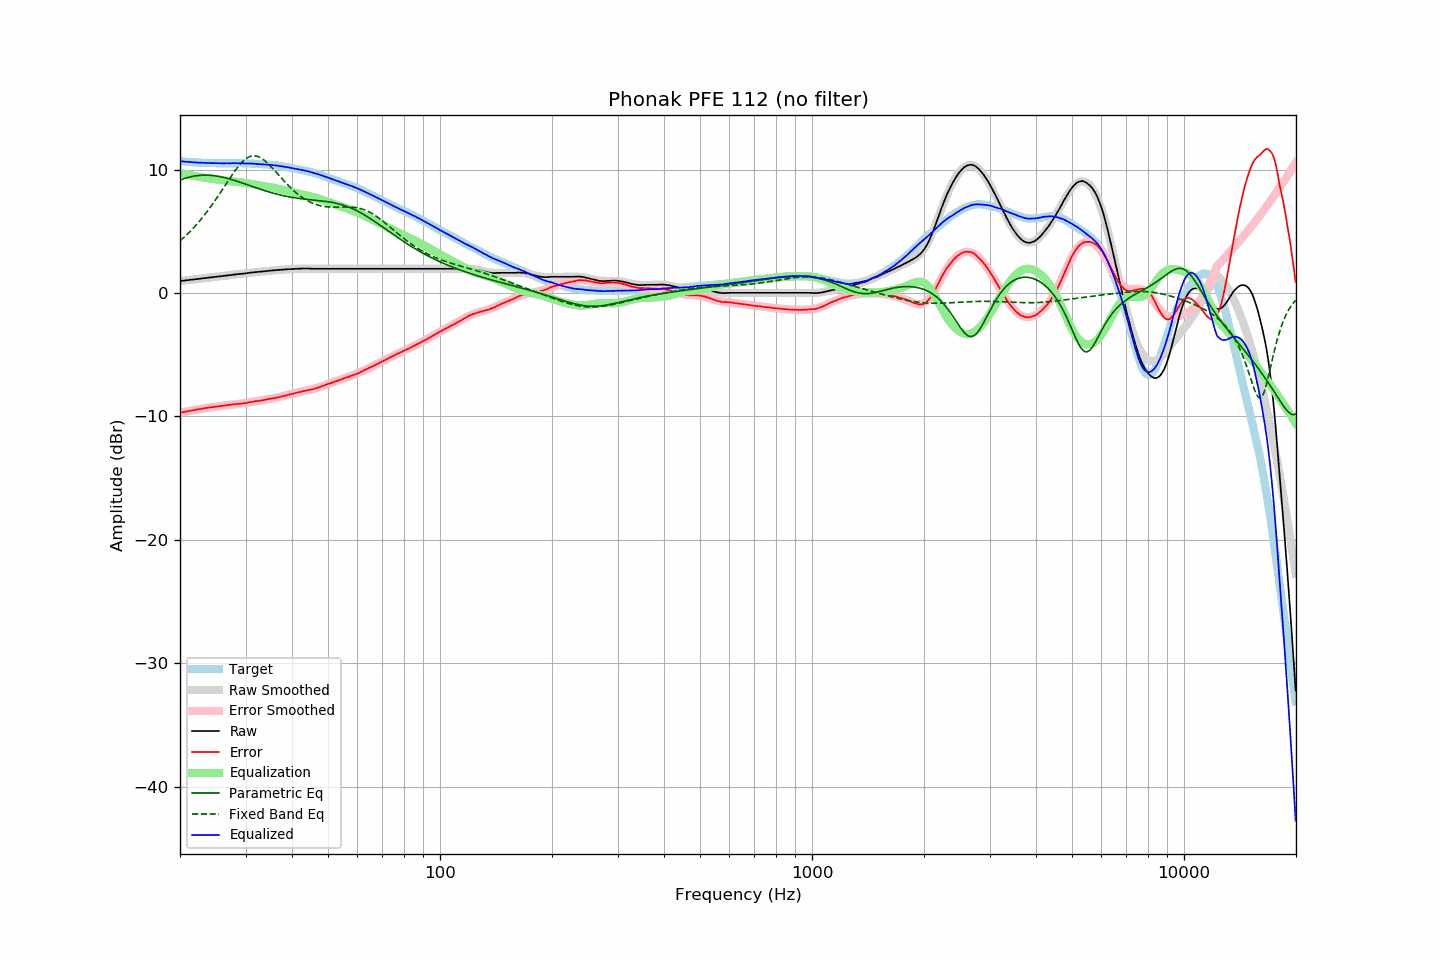

The data file committed next to this chart (first rows):
frequency, raw, error, smoothed, error_smoothed, equalization, parametric_eq, fixed_band_eq, equalized_raw, equalized_smoothed, target
20.00, 0.96, -9.72, 0.96, -9.72, 9.72, 9.15, 4.22, 10.68, 10.68, 10.68
20.20, 0.98, -9.69, 0.98, -9.69, 9.69, 9.20, 4.34, 10.67, 10.67, 10.67
20.40, 0.99, -9.67, 1.00, -9.66, 9.66, 9.25, 4.45, 10.65, 10.66, 10.66
20.61, 1.01, -9.64, 1.01, -9.63, 9.63, 9.29, 4.57, 10.64, 10.64, 10.65
20.81, 1.03, -9.60, 1.03, -9.61, 9.61, 9.33, 4.69, 10.64, 10.63, 10.63
21.02, 1.04, -9.57, 1.04, -9.58, 9.58, 9.36, 4.82, 10.62, 10.62, 10.62
21.23, 1.06, -9.54, 1.06, -9.55, 9.55, 9.40, 4.95, 10.61, 10.61, 10.61
21.44, 1.07, -9.54, 1.07, -9.53, 9.53, 9.43, 5.08, 10.60, 10.60, 10.61
21.66, 1.09, -9.50, 1.09, -9.50, 9.50, 9.45, 5.22, 10.59, 10.59, 10.59
21.87, 1.10, -9.49, 1.10, -9.48, 9.48, 9.48, 5.36, 10.58, 10.58, 10.59
22.09, 1.12, -9.45, 1.12, -9.46, 9.46, 9.50, 5.50, 10.58, 10.58, 10.57
22.31, 1.13, -9.44, 1.14, -9.43, 9.43, 9.51, 5.65, 10.56, 10.57, 10.57
22.54, 1.15, -9.41, 1.15, -9.41, 9.41, 9.53, 5.80, 10.56, 10.56, 10.56
22.76, 1.16, -9.40, 1.17, -9.39, 9.39, 9.54, 5.96, 10.55, 10.56, 10.56
22.99, 1.18, -9.37, 1.18, -9.37, 9.37, 9.54, 6.11, 10.55, 10.55, 10.55
23.22, 1.20, -9.33, 1.20, -9.35, 9.35, 9.55, 6.28, 10.55, 10.54, 10.54
23.45, 1.21, -9.33, 1.21, -9.33, 9.33, 9.55, 6.45, 10.54, 10.54, 10.54
23.69, 1.23, -9.30, 1.23, -9.31, 9.31, 9.55, 6.62, 10.54, 10.53, 10.53
23.92, 1.24, -9.28, 1.24, -9.29, 9.29, 9.54, 6.79, 10.53, 10.53, 10.52
24.16, 1.26, -9.27, 1.26, -9.27, 9.27, 9.53, 6.97, 10.53, 10.53, 10.53
24.40, 1.27, -9.26, 1.27, -9.25, 9.25, 9.52, 7.15, 10.52, 10.52, 10.53
24.65, 1.29, -9.24, 1.29, -9.23, 9.23, 9.51, 7.34, 10.52, 10.52, 10.53
24.89, 1.30, -9.22, 1.30, -9.21, 9.21, 9.49, 7.53, 10.52, 10.52, 10.53
25.14, 1.32, -9.19, 1.32, -9.20, 9.20, 9.47, 7.72, 10.52, 10.52, 10.51
25.39, 1.33, -9.18, 1.34, -9.18, 9.18, 9.45, 7.91, 10.51, 10.51, 10.51
25.65, 1.35, -9.16, 1.35, -9.16, 9.16, 9.42, 8.11, 10.51, 10.51, 10.51
25.91, 1.36, -9.15, 1.37, -9.15, 9.15, 9.40, 8.31, 10.51, 10.51, 10.51
26.16, 1.38, -9.13, 1.38, -9.13, 9.13, 9.37, 8.51, 10.51, 10.51, 10.52
26.43, 1.40, -9.11, 1.40, -9.11, 9.11, 9.34, 8.71, 10.51, 10.51, 10.51
26.69, 1.41, -9.10, 1.41, -9.10, 9.10, 9.30, 8.91, 10.51, 10.51, 10.51
26.96, 1.43, -9.08, 1.43, -9.08, 9.08, 9.27, 9.11, 10.51, 10.51, 10.51
27.23, 1.44, -9.07, 1.45, -9.07, 9.07, 9.23, 9.31, 10.51, 10.51, 10.51
27.50, 1.46, -9.04, 1.46, -9.05, 9.05, 9.20, 9.50, 10.51, 10.51, 10.50
27.77, 1.48, -9.03, 1.48, -9.04, 9.04, 9.16, 9.69, 10.52, 10.51, 10.51
28.05, 1.49, -9.02, 1.49, -9.02, 9.02, 9.12, 9.87, 10.51, 10.51, 10.51
28.33, 1.51, -9.01, 1.51, -9.01, 9.01, 9.08, 10.05, 10.52, 10.51, 10.52
28.62, 1.52, -8.99, 1.52, -8.99, 8.99, 9.03, 10.22, 10.51, 10.51, 10.51
28.90, 1.54, -8.98, 1.54, -8.98, 8.98, 8.99, 10.37, 10.52, 10.51, 10.52
29.19, 1.55, -8.97, 1.55, -8.96, 8.96, 8.95, 10.52, 10.51, 10.51, 10.52
29.48, 1.56, -8.95, 1.57, -8.94, 8.94, 8.90, 10.65, 10.50, 10.51, 10.51
29.78, 1.58, -8.93, 1.58, -8.92, 8.92, 8.86, 10.77, 10.50, 10.51, 10.51
30.08, 1.59, -8.92, 1.60, -8.90, 8.90, 8.81, 10.87, 10.50, 10.50, 10.51
30.38, 1.61, -8.88, 1.61, -8.88, 8.88, 8.77, 10.96, 10.50, 10.50, 10.49
30.68, 1.63, -8.86, 1.63, -8.87, 8.87, 8.72, 11.03, 10.50, 10.49, 10.49
30.99, 1.65, -8.84, 1.64, -8.85, 8.85, 8.68, 11.08, 10.50, 10.49, 10.49
31.30, 1.66, -8.82, 1.66, -8.82, 8.82, 8.63, 11.10, 10.49, 10.48, 10.48
31.61, 1.67, -8.81, 1.67, -8.80, 8.80, 8.58, 11.11, 10.47, 10.47, 10.48
31.93, 1.69, -8.76, 1.69, -8.78, 8.78, 8.54, 11.10, 10.47, 10.46, 10.45
32.24, 1.70, -8.76, 1.70, -8.76, 8.76, 8.50, 11.08, 10.46, 10.46, 10.46
32.57, 1.71, -8.73, 1.71, -8.74, 8.74, 8.45, 11.03, 10.45, 10.45, 10.44
32.89, 1.72, -8.72, 1.73, -8.71, 8.71, 8.41, 10.97, 10.44, 10.44, 10.44
33.22, 1.73, -8.70, 1.74, -8.69, 8.69, 8.36, 10.89, 10.42, 10.43, 10.43
33.55, 1.75, -8.68, 1.75, -8.67, 8.67, 8.32, 10.80, 10.42, 10.43, 10.43
33.89, 1.76, -8.65, 1.77, -8.65, 8.65, 8.28, 10.70, 10.41, 10.42, 10.41
34.23, 1.78, -8.62, 1.78, -8.63, 8.63, 8.24, 10.58, 10.41, 10.41, 10.40
34.57, 1.79, -8.60, 1.79, -8.60, 8.60, 8.20, 10.46, 10.40, 10.40, 10.39
34.92, 1.81, -8.56, 1.80, -8.58, 8.58, 8.16, 10.33, 10.39, 10.39, 10.38
35.27, 1.82, -8.57, 1.82, -8.56, 8.56, 8.12, 10.19, 10.38, 10.37, 10.39
35.62, 1.83, -8.53, 1.83, -8.53, 8.53, 8.09, 10.05, 10.36, 10.36, 10.36
35.97, 1.84, -8.51, 1.84, -8.51, 8.51, 8.05, 9.91, 10.35, 10.35, 10.36
... 635 more rows
